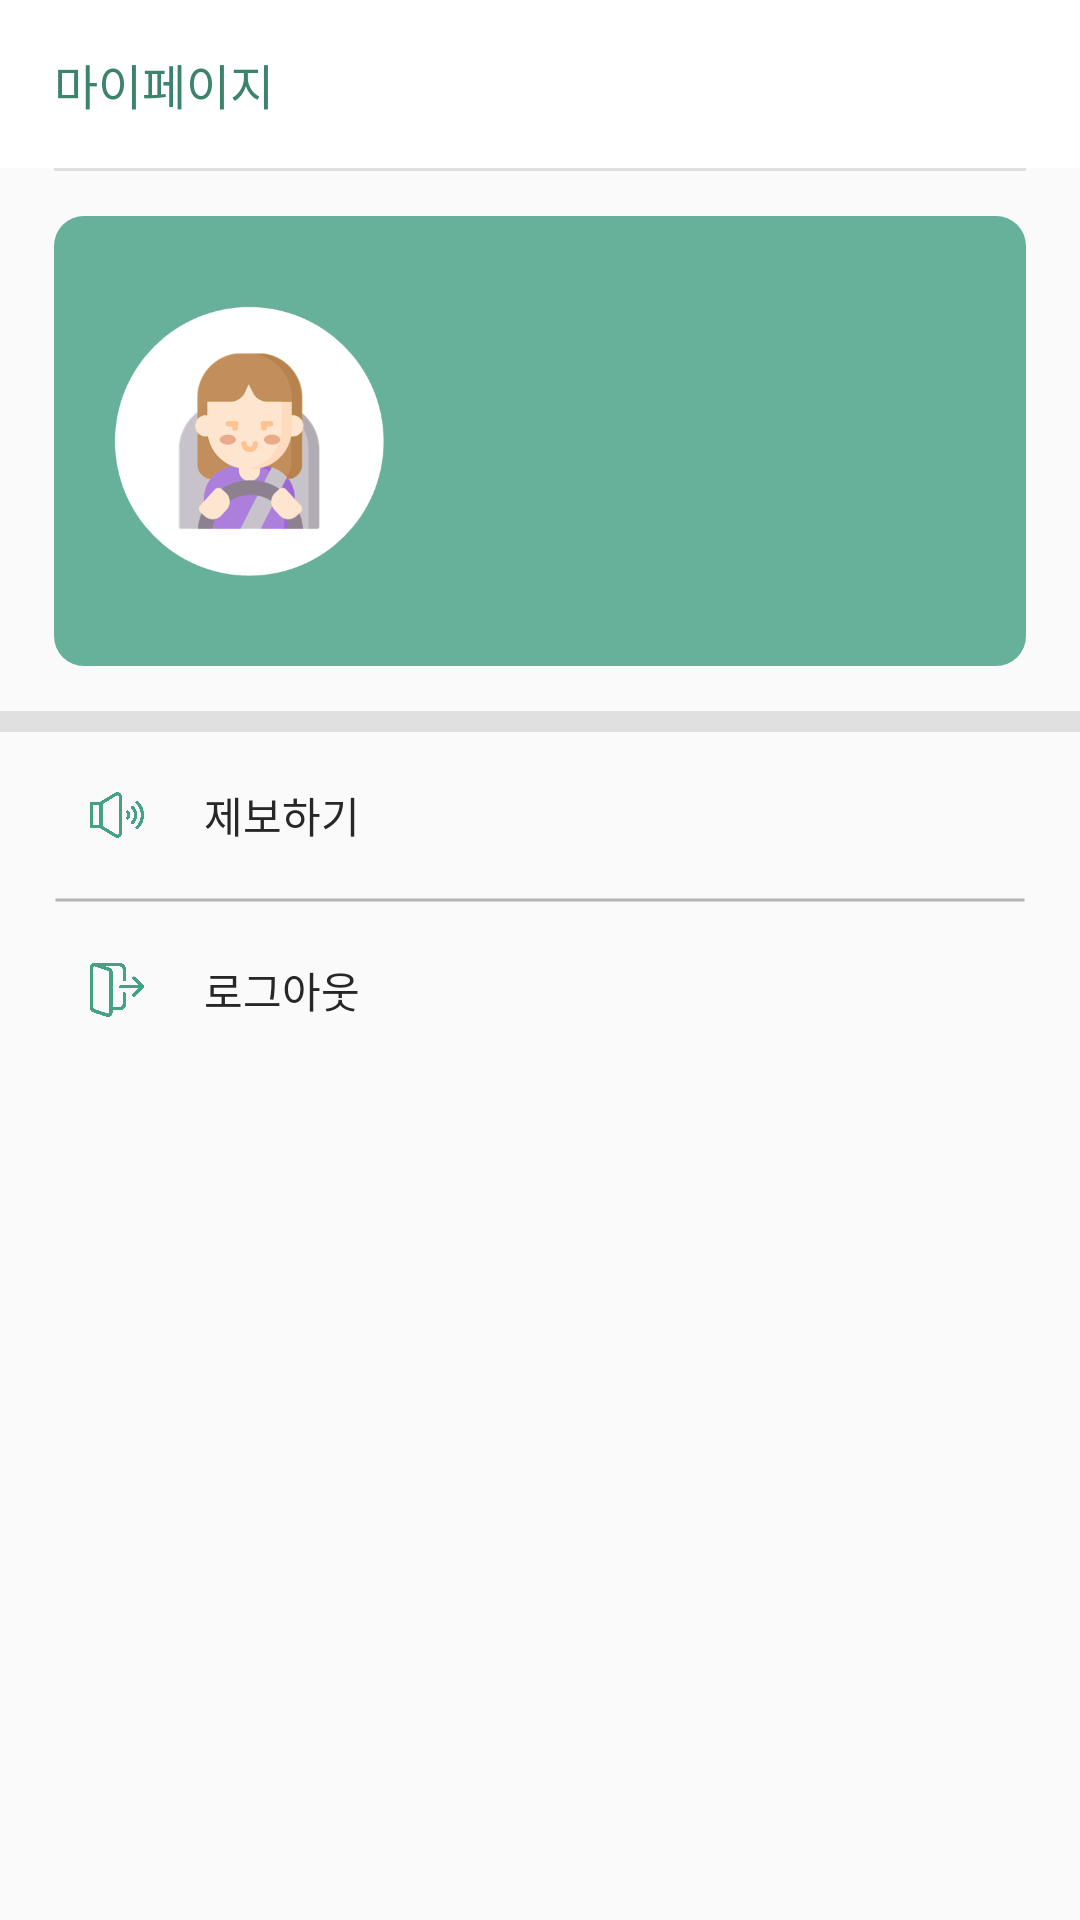

This screen was rendered from an Android layout file. Write that file and the resources it references.
<!-- AndroidManifest.xml: application theme AppTheme -->
<!-- res/layout/fragment_my_page.xml -->
<?xml version="1.0" encoding="utf-8"?>
<androidx.constraintlayout.widget.ConstraintLayout xmlns:android="http://schemas.android.com/apk/res/android"
    xmlns:app="http://schemas.android.com/apk/res-auto"
    xmlns:tools="http://schemas.android.com/tools"
    android:layout_width="match_parent"
    android:layout_height="match_parent"
    tools:context=".mypage.MyPageFragment">

    <androidx.appcompat.widget.Toolbar
        android:id="@+id/toolbar3"
        android:layout_width="match_parent"
        android:layout_height="wrap_content"
        android:background="@android:color/white"
        android:minHeight="?attr/actionBarSize"
        android:theme="?attr/actionBarTheme"
        app:layout_constraintEnd_toEndOf="parent"
        app:layout_constraintStart_toStartOf="parent"
        app:layout_constraintTop_toTopOf="parent" />

    <TextView
        android:id="@+id/tv_mypage"
        android:layout_width="wrap_content"
        android:layout_height="wrap_content"
        android:layout_marginStart="18dp"
        android:layout_marginLeft="18dp"
        android:fontFamily="@font/nanum_barun_gothic_bold"
        android:text="마이페이지"
        android:textColor="@color/colorPrimaryDark"
        android:textSize="16sp"
        app:layout_constraintBottom_toBottomOf="@+id/toolbar3"
        app:layout_constraintStart_toStartOf="@+id/toolbar3"
        app:layout_constraintTop_toTopOf="parent" />

    <ImageView
        android:id="@+id/line_top"
        android:layout_width="0dp"
        android:layout_height="1dp"
        android:layout_marginStart="18dp"
        android:layout_marginLeft="18dp"
        android:layout_marginEnd="18dp"
        android:layout_marginRight="18dp"
        android:src="@drawable/rec_seperator"
        app:layout_constraintEnd_toEndOf="parent"
        app:layout_constraintStart_toStartOf="parent"
        app:layout_constraintTop_toBottomOf="@+id/toolbar3" />

    <androidx.constraintlayout.widget.ConstraintLayout
        android:id="@+id/cl_profile"
        android:layout_width="0dp"
        android:layout_height="150dp"
        android:layout_marginStart="18dp"
        android:layout_marginLeft="18dp"
        android:layout_marginTop="15dp"
        android:layout_marginEnd="18dp"
        android:layout_marginRight="18dp"
        android:background="@drawable/rec_primary_75_10dp"
        app:layout_constraintEnd_toEndOf="parent"
        app:layout_constraintStart_toStartOf="parent"
        app:layout_constraintTop_toBottomOf="@+id/line_top">

        <ImageView
            android:id="@+id/img_gender"
            android:layout_width="90dp"
            android:layout_height="90dp"
            android:layout_marginStart="20dp"
            android:layout_marginLeft="20dp"
            android:src="@drawable/woman"
            app:layout_constraintBottom_toBottomOf="parent"
            app:layout_constraintStart_toStartOf="parent"
            app:layout_constraintTop_toTopOf="parent" />

        <LinearLayout
            android:layout_width="wrap_content"
            android:layout_height="wrap_content"
            android:layout_marginStart="20dp"
            android:layout_marginLeft="20dp"
            android:orientation="vertical"
            app:layout_constraintBottom_toBottomOf="parent"
            app:layout_constraintStart_toEndOf="@+id/img_gender"
            app:layout_constraintTop_toTopOf="parent">

            <TextView
                android:id="@+id/tv_nickname"
                android:layout_width="wrap_content"
                android:layout_height="wrap_content"
                android:layout_marginBottom="15dp"
                android:fontFamily="@font/nanum_barun_gothic_bold"
                android:text=""
                android:textColor="@android:color/white"
                android:textSize="16sp" />

            <TextView
                android:id="@+id/tv_email"
                android:layout_width="wrap_content"
                android:layout_height="wrap_content"
                android:layout_marginBottom="8dp"
                android:fontFamily="@font/nanum_barun_gothic_regular"
                android:text=""
                android:textColor="@android:color/white"
                android:textSize="13sp" />

            <TextView
                android:id="@+id/tv_birth"
                android:layout_width="wrap_content"
                android:layout_height="wrap_content"
                android:fontFamily="@font/nanum_barun_gothic_regular"
                android:text=""
                android:textColor="@android:color/white"
                android:textSize="13sp" />
        </LinearLayout>

    </androidx.constraintlayout.widget.ConstraintLayout>

    <ImageView
        android:id="@+id/img_rec_seperator_01"
        android:layout_width="0dp"
        android:layout_height="7dp"
        android:layout_marginTop="15dp"
        app:layout_constraintEnd_toEndOf="parent"
        app:layout_constraintStart_toStartOf="parent"
        app:layout_constraintTop_toBottomOf="@id/cl_profile"
        app:srcCompat="@drawable/rec_seperator" />

    <ImageView
        android:id="@+id/imageView7"
        android:layout_width="18dp"
        android:layout_height="18dp"
        android:layout_marginStart="30dp"
        android:layout_marginLeft="30dp"
        android:src="@drawable/report"
        app:layout_constraintBottom_toTopOf="@+id/img_line_seperator_01"
        app:layout_constraintStart_toStartOf="parent"
        app:layout_constraintTop_toBottomOf="@+id/img_rec_seperator_01" />

    <TextView
        android:id="@+id/tv_report"
        android:layout_width="wrap_content"
        android:layout_height="wrap_content"
        android:layout_marginStart="20dp"
        android:layout_marginLeft="20dp"
        android:fontFamily="@font/nanum_barun_gothic_regular"
        android:text="제보하기"
        android:textColor="@color/colorTextDark"
        android:textSize="14sp"
        app:layout_constraintBottom_toTopOf="@+id/img_line_seperator_01"
        app:layout_constraintStart_toEndOf="@+id/imageView7"
        app:layout_constraintTop_toBottomOf="@+id/img_rec_seperator_01" />

    <ImageView
        android:id="@+id/img_line_seperator_01"
        android:layout_width="0dp"
        android:layout_height="2dp"
        android:layout_marginStart="18dp"
        android:layout_marginLeft="18dp"
        android:layout_marginTop="55dp"
        android:layout_marginEnd="18dp"
        android:layout_marginRight="18dp"
        android:background="@null"
        app:layout_constraintEnd_toEndOf="parent"
        app:layout_constraintStart_toStartOf="parent"
        app:layout_constraintTop_toBottomOf="@id/img_rec_seperator_01"
        app:srcCompat="@drawable/line_seperator" />

    <ImageView
        android:id="@+id/imageView8"
        android:layout_width="18dp"
        android:layout_height="18dp"
        android:layout_marginStart="30dp"
        android:layout_marginLeft="30dp"
        android:layout_marginTop="20dp"
        android:src="@drawable/logout"
        app:layout_constraintStart_toStartOf="parent"
        app:layout_constraintTop_toBottomOf="@+id/img_line_seperator_01" />

    <TextView
        android:id="@+id/tv_logout"
        android:layout_width="wrap_content"
        android:layout_height="wrap_content"
        android:layout_marginStart="20dp"
        android:layout_marginLeft="20dp"
        android:fontFamily="@font/nanum_barun_gothic_regular"
        android:text="로그아웃"
        android:textColor="@color/colorTextDark"
        android:textSize="14sp"
        app:layout_constraintBottom_toBottomOf="@+id/imageView8"
        app:layout_constraintStart_toEndOf="@+id/imageView8"
        app:layout_constraintTop_toTopOf="@+id/imageView8" />
</androidx.constraintlayout.widget.ConstraintLayout>
<!-- resources referenced by this layout -->
<resources>
  <color name="colorPrimaryDark">#3C836E</color>
  <color name="colorTextDark">#272727</color>
  <!-- drawable line_seperator (drawable) -->
  <?xml version="1.0" encoding="utf-8"?>
  <shape xmlns:android="http://schemas.android.com/apk/res/android"
      android:shape="line">
      <stroke
          android:color="#B3B3B3"
          android:width="1dp" />
  
  </shape>
  <!-- drawable logout: png bitmap (drawable, 5300 bytes) -->
  <!-- drawable rec_primary_75_10dp (drawable) -->
  <?xml version="1.0" encoding="utf-8"?>
  <shape xmlns:android="http://schemas.android.com/apk/res/android" android:shape="rectangle">
      <solid android:color="#cf46a085"/>
      <corners android:radius="10dp"/>
  </shape>
  <!-- drawable rec_seperator (drawable) -->
  <?xml version="1.0" encoding="utf-8"?>
  <shape xmlns:android="http://schemas.android.com/apk/res/android" android:shape="rectangle">
      <solid android:color="#E0E0E0"/>
  </shape>
  <!-- drawable report: png bitmap (drawable, 5600 bytes) -->
  <!-- drawable woman: png bitmap (drawable, 29990 bytes) -->
  <style name="AppTheme" parent="Theme.AppCompat.Light.NoActionBar">
          
          <item name="colorPrimary">@color/colorPrimary</item>
      </style>
  <color name="colorPrimary">#46a085</color>
</resources>
